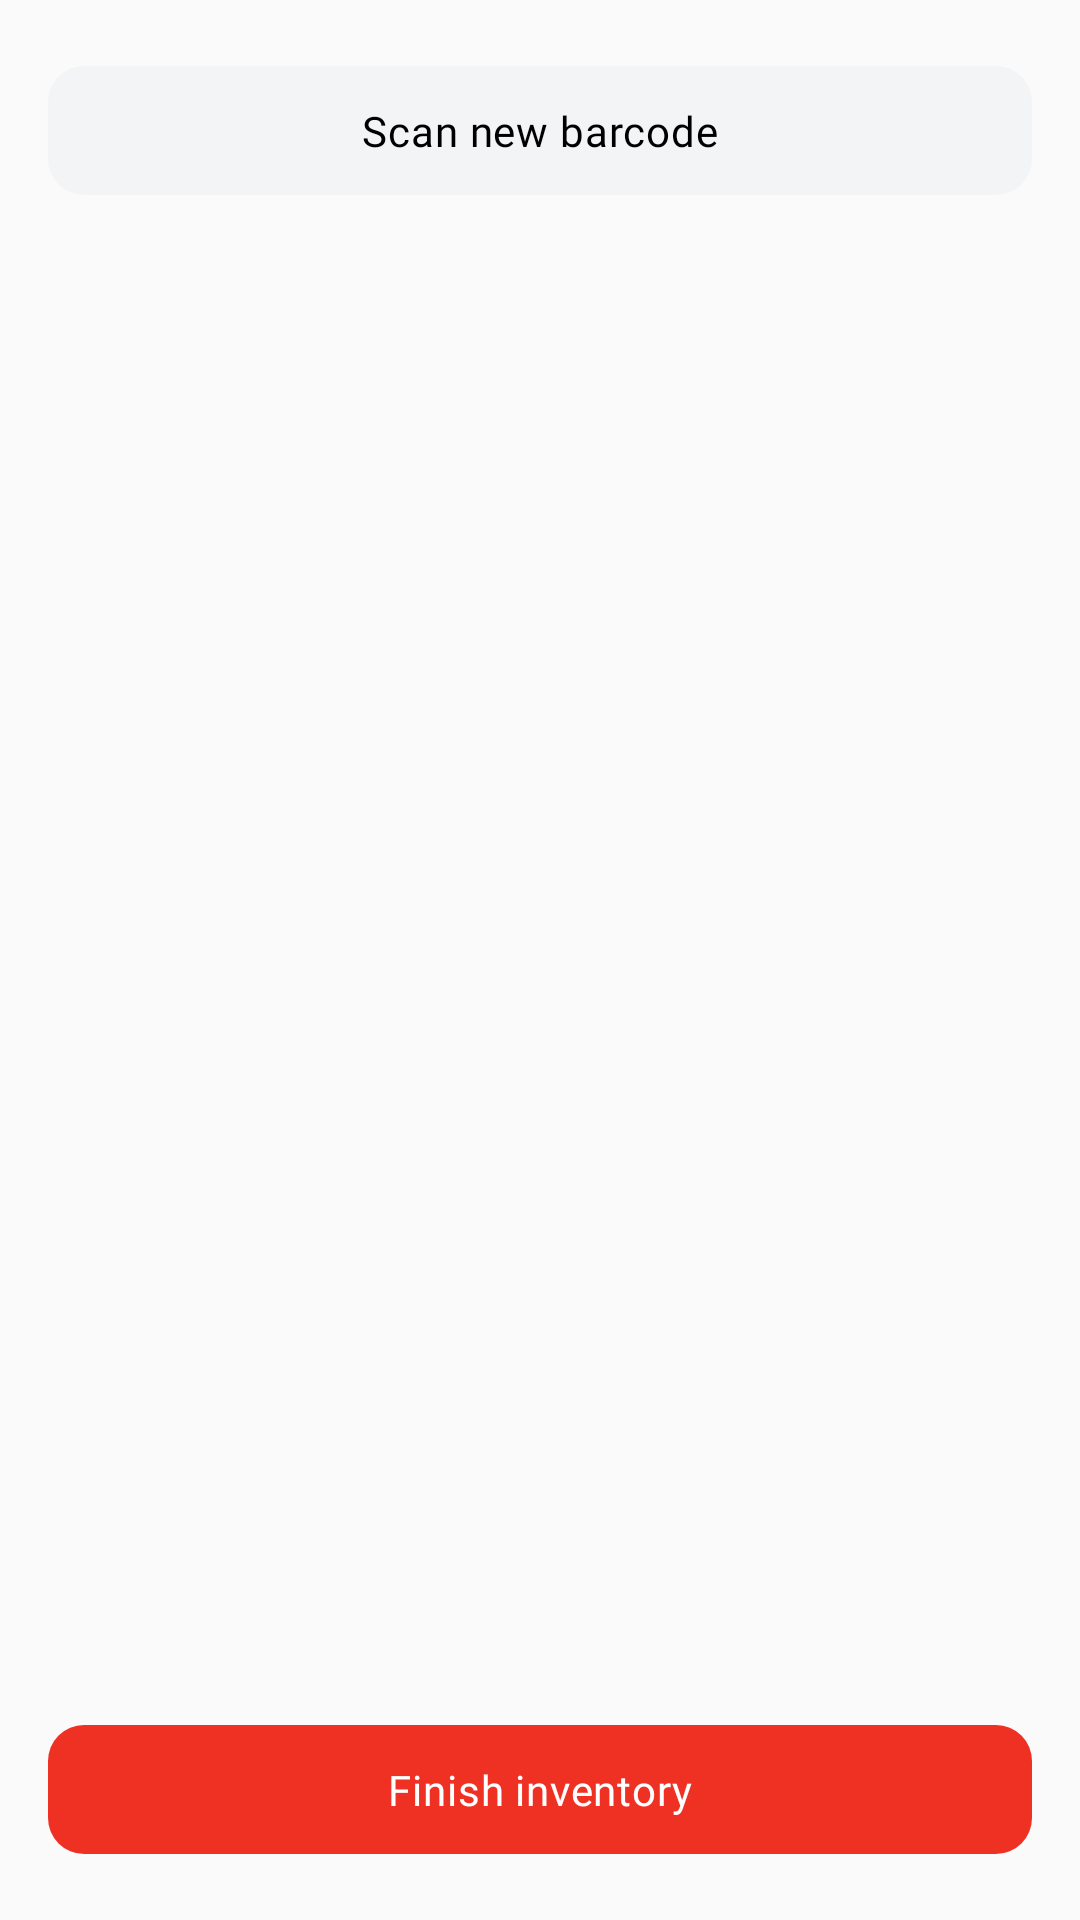

This screen was rendered from an Android layout file. Write that file and the resources it references.
<!-- AndroidManifest.xml: application theme RedTheme -->
<!-- res/layout/fragment_scanning_elements_list.xml -->
<?xml version="1.0" encoding="utf-8"?>
<androidx.constraintlayout.widget.ConstraintLayout xmlns:android="http://schemas.android.com/apk/res/android"
    xmlns:app="http://schemas.android.com/apk/res-auto"
    android:layout_width="match_parent"
    android:layout_height="match_parent">

    <com.google.android.material.button.MaterialButton
        android:id="@+id/tilBarcode"
        style="@style/ButtonInvertedDeepLink"
        android:layout_width="match_parent"
        android:layout_height="wrap_content"
        android:layout_margin="16dp"
        android:text="Scan new barcode"
        app:layout_constraintTop_toTopOf="parent"
        app:icon="@drawable/baseline_add_a_photo_24">
    </com.google.android.material.button.MaterialButton>

    <androidx.recyclerview.widget.RecyclerView
        android:id="@+id/rvScannedEquipment"
        android:layout_width="match_parent"
        android:layout_height="0dp"
        android:layout_marginTop="16dp"
        app:layoutManager="androidx.recyclerview.widget.LinearLayoutManager"
        app:layout_constraintBottom_toTopOf="@id/btnFinishInventory"
        app:layout_constraintTop_toBottomOf="@id/tilBarcode" />

    <com.google.android.material.button.MaterialButton
        android:id="@+id/btnFinishInventory"
        android:layout_width="match_parent"
        android:layout_height="wrap_content"
        android:layout_margin="16dp"
        android:text="Finish inventory"
        app:layout_constraintBottom_toBottomOf="parent"
        app:layout_constraintEnd_toEndOf="parent"
        app:layout_constraintStart_toStartOf="parent"
        style="@style/ButtonBaseDeepLink"/>

</androidx.constraintlayout.widget.ConstraintLayout>
<!-- resources referenced by this layout -->
<resources>
  <style name="ButtonInvertedDeepLink" parent="@style/ButtonBaseDeepLink">
          <item name="android:textColor">?attr/textColorPrimary</item>
          <item name="iconTint">?attr/colorAccent</item>
          <item name="backgroundTint">?attr/backgroundColorSecondary</item>
      </style>
  <style name="RedTheme" parent="@style/BaseRedTheme">
          <item name="android:colorEdgeEffect">#4c4c4c</item>
      </style>
  <dimen name="container_spacing_horizontal">16dp</dimen>
  <style name="BaseRedTheme" parent="@style/BaseAlfaTheme">
          <item name="toolbarStyle">@style/Toolbar.WithWhiteBack</item>
          <item name="windowActionBar">true</item>
          <item name="windowNoTitle">false</item>
      </style>
  <style name="Toolbar.WithWhiteBack" parent="@style/Toolbar.WithoutBack">
          <item name="android:background">#0b1f35</item>
          <item name="navigationIcon">@drawable/icon_back_m_white</item>
      </style>
  <style name="DynamicToolbarStyleActionMode">
          <item name="titleTextStyle">?attr/textStylePrimaryComponentsMedium</item>
      </style>
  <style name="AppbarCloseButton" parent="@style/Widget.AppCompat.Light.ActionButton.CloseMode">
          <item name="android:tint">?attr/graphicColorPrimary</item>
      </style>
  <style name="ButtonPrimary" parent="@style/ButtonBase">
          <item name="android:textColor">@color/button_text_color_primary_selector</item>
          <item name="backgroundTint">?attr/backgroundColorSecondaryInverted</item>
      </style>
  <style name="ButtonSecondary" parent="@style/ButtonBase">
          <item name="android:textColor">@color/button_text_color_secondary_selector</item>
          <item name="backgroundTint">?attr/backgroundColorSecondary</item>
      </style>
  <style name="ButtonStaticDeepLink" parent="@style/ButtonBaseDeepLink">
          <item name="android:textColor">?attr/staticTextColorPrimaryLight</item>
          <item name="backgroundTint">?attr/staticBackgroundColorAccent</item>
      </style>
  <style name="ButtonTertiary" parent="@style/ButtonBase">
          <item name="android:textColor">@color/button_text_color_secondary_selector</item>
          <item name="backgroundTint">?attr/specialBackgroundColorNulled</item>
      </style>
  <color name="transparent">#00000000</color>
  <style name="DialogTitleTextStyle">
          <item name="android:textAppearance">@style/RobotoMedium</item>
          <item name="android:textSize">@dimen/font_size_18dp</item>
          <item name="android:textColor">?attr/textColorPrimary</item>
      </style>
  <style name="BaseDynamicToolbarStyle" parent="@style/Widget.AppCompat.Toolbar">
          <item name="android:layout_width">match_parent</item>
          <item name="android:layout_height">wrap_content</item>
          <item name="android:minHeight">56dp</item>
      </style>
  <style name="Toolbar" parent="@style/Widget.AppCompat.Toolbar">
          <item name="android:layout_width">match_parent</item>
          <item name="android:layout_height">wrap_content</item>
          <item name="android:minHeight">56dp</item>
      </style>
  <style name="TextSecondaryLight_60" parent="@style/BaseTextView">
          <item name="android:textAppearance">@style/RobotoRegular</item>
          <item name="android:textSize">@dimen/font_size_14dp</item>
          <item name="android:textColor">?attr/textColorSecondaryInverted</item>
      </style>
  <style name="TextView.Regular.White.18dp" parent="@style/TextView.Regular.White">
          <item name="android:textSize">@dimen/font_size_18dp</item>
      </style>
  <style name="Theme.Base.AlfaGradient" parent="@style/Theme.Base.AlfaTransparentColor">
          <item name="staticBackgroundGradientPriorityPass">@drawable/static_bg_priority_pass</item>
      </style>
  <style name="BaseTextStyle">
          <item name="android:includeFontPadding">false</item>
      </style>
</resources>
